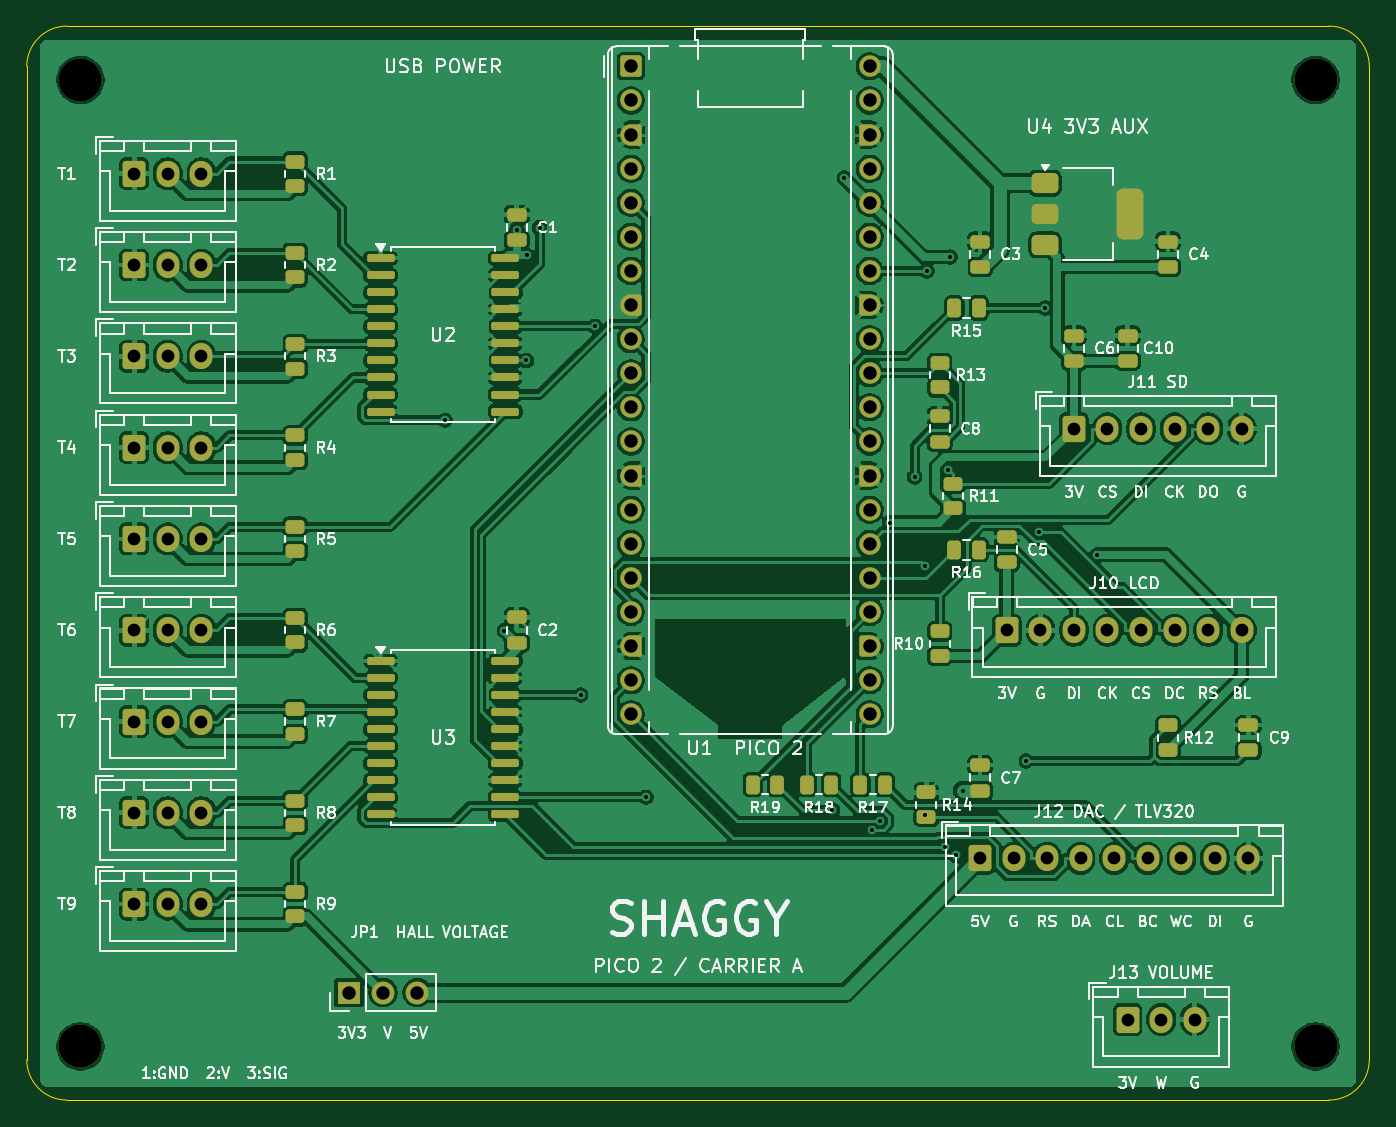
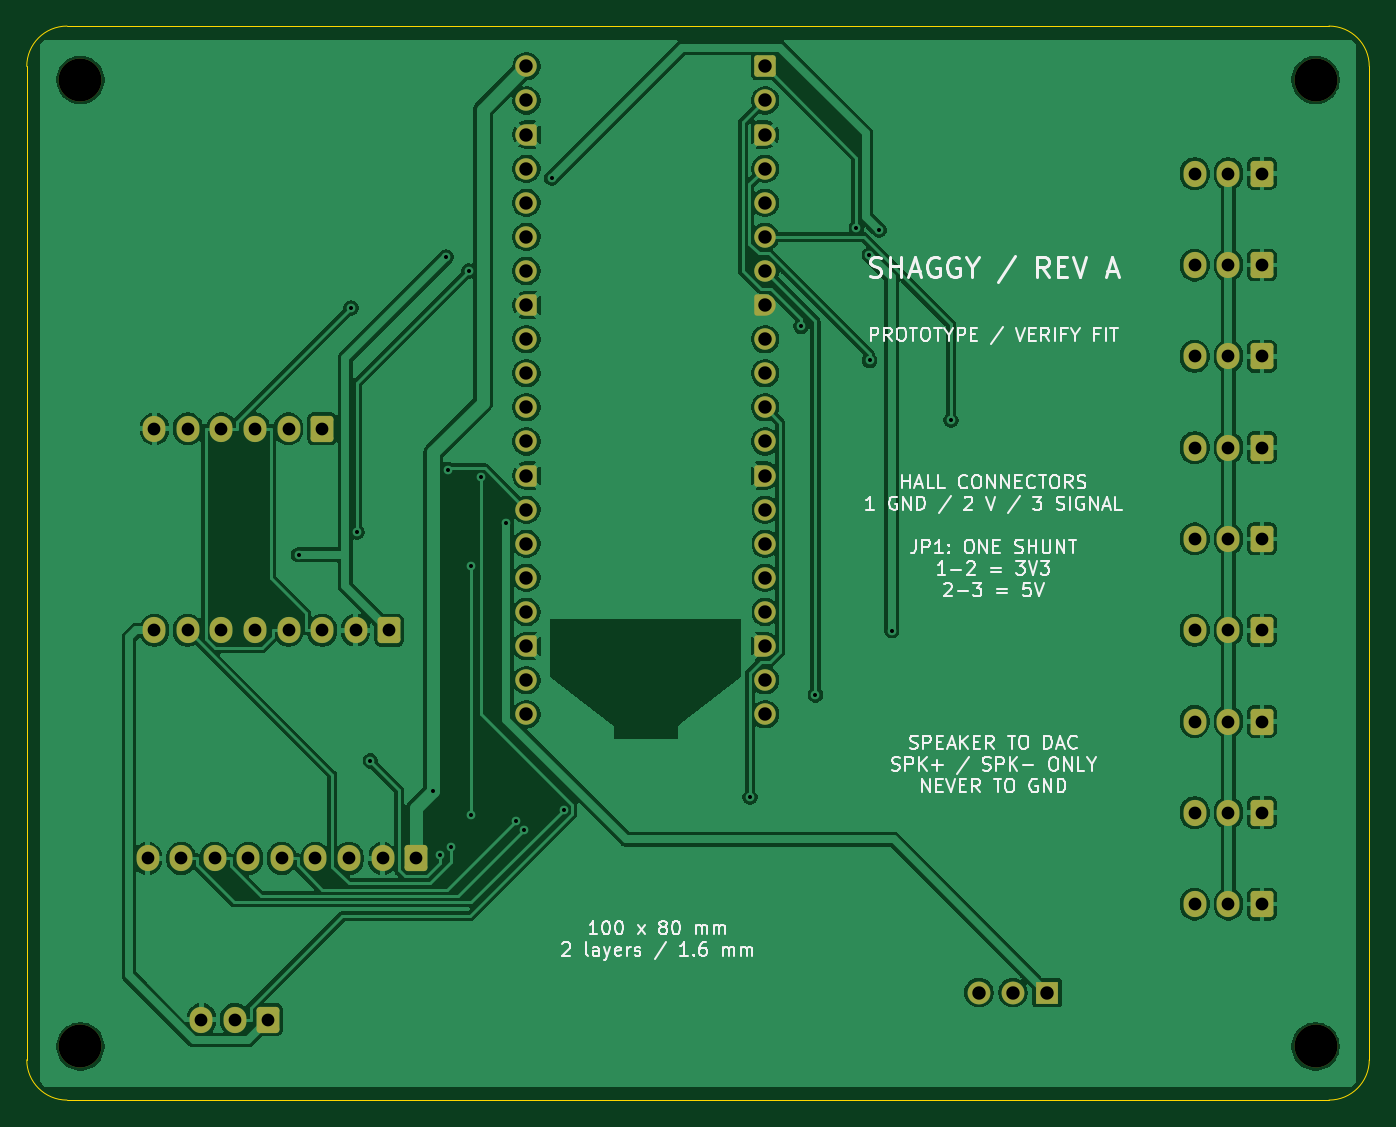
Circuit board: 11 layer files. Board 100.0 x 80.0 mm.
- bottom_copper: shaggy-carrier-B_Cu.gbl (172491 bytes)
- bottom_mask: shaggy-carrier-B_Mask.gbs (5939 bytes)
- paste: shaggy-carrier-B_Paste.gbp (468 bytes)
- bottom_silk: shaggy-carrier-B_Silkscreen.gbo (54600 bytes)
- outline: shaggy-carrier-Edge_Cuts.gm1 (1000 bytes)
- top_copper: shaggy-carrier-F_Cu.gtl (317351 bytes)
- top_mask: shaggy-carrier-F_Mask.gts (9791 bytes)
- paste: shaggy-carrier-F_Paste.gtp (4835 bytes)
- top_silk: shaggy-carrier-F_Silkscreen.gto (140061 bytes)
- drill: shaggy-carrier-NPTH.drl (380 bytes)
- drill: shaggy-carrier-PTH.drl (2149 bytes)

=== bottom_copper: shaggy-carrier-B_Cu.gbl (172491 bytes, source omitted) ===
=== bottom_mask: shaggy-carrier-B_Mask.gbs ===
%TF.GenerationSoftware,KiCad,Pcbnew,10.0.7*%
%TF.CreationDate,2026-11-09T16:06:39-05:00*%
%TF.ProjectId,shaggy-carrier,73686167-6779-42d6-9361-72726965722e,A / prototype*%
%TF.SameCoordinates,Original*%
%TF.FileFunction,Soldermask,Bot*%
%TF.FilePolarity,Negative*%
%FSLAX46Y46*%
G04 Gerber Fmt 4.6, Leading zero omitted, Abs format (unit mm)*
G04 Created by KiCad (PCBNEW 10.0.7) date 2026-11-09 16:06:39*
%MOMM*%
%LPD*%
G01*
G04 APERTURE LIST*
G04 Aperture macros list*
%AMRoundRect*
0 Rectangle with rounded corners*
0 $1 Rounding radius*
0 $2 $3 $4 $5 $6 $7 $8 $9 X,Y pos of 4 corners*
0 Add a 4 corners polygon primitive as box body*
4,1,4,$2,$3,$4,$5,$6,$7,$8,$9,$2,$3,0*
0 Add four circle primitives for the rounded corners*
1,1,$1+$1,$2,$3*
1,1,$1+$1,$4,$5*
1,1,$1+$1,$6,$7*
1,1,$1+$1,$8,$9*
0 Add four rect primitives between the rounded corners*
20,1,$1+$1,$2,$3,$4,$5,0*
20,1,$1+$1,$4,$5,$6,$7,0*
20,1,$1+$1,$6,$7,$8,$9,0*
20,1,$1+$1,$8,$9,$2,$3,0*%
%AMFreePoly0*
4,1,37,0.603843,0.796157,0.639018,0.796157,0.711114,0.766294,0.766294,0.711114,0.796157,0.639018,0.796157,0.603843,0.800000,0.600000,0.800000,-0.600000,0.796157,-0.603843,0.796157,-0.639018,0.766294,-0.711114,0.711114,-0.766294,0.639018,-0.796157,0.603843,-0.796157,0.600000,-0.800000,0.000000,-0.800000,0.000000,-0.796148,-0.078414,-0.796148,-0.232228,-0.765552,-0.377117,-0.705537,
-0.507515,-0.618408,-0.618408,-0.507515,-0.705537,-0.377117,-0.765552,-0.232228,-0.796148,-0.078414,-0.796148,0.078414,-0.765552,0.232228,-0.705537,0.377117,-0.618408,0.507515,-0.507515,0.618408,-0.377117,0.705537,-0.232228,0.765552,-0.078414,0.796148,0.000000,0.796148,0.000000,0.800000,0.600000,0.800000,0.603843,0.796157,0.603843,0.796157,$1*%
%AMFreePoly1*
4,1,37,0.000000,0.796148,0.078414,0.796148,0.232228,0.765552,0.377117,0.705537,0.507515,0.618408,0.618408,0.507515,0.705537,0.377117,0.765552,0.232228,0.796148,0.078414,0.796148,-0.078414,0.765552,-0.232228,0.705537,-0.377117,0.618408,-0.507515,0.507515,-0.618408,0.377117,-0.705537,0.232228,-0.765552,0.078414,-0.796148,0.000000,-0.796148,0.000000,-0.800000,-0.600000,-0.800000,
-0.603843,-0.796157,-0.639018,-0.796157,-0.711114,-0.766294,-0.766294,-0.711114,-0.796157,-0.639018,-0.796157,-0.603843,-0.800000,-0.600000,-0.800000,0.600000,-0.796157,0.603843,-0.796157,0.639018,-0.766294,0.711114,-0.711114,0.766294,-0.639018,0.796157,-0.603843,0.796157,-0.600000,0.800000,0.000000,0.800000,0.000000,0.796148,0.000000,0.796148,$1*%
G04 Aperture macros list end*
%ADD10C,3.200000*%
%ADD11RoundRect,0.250000X-0.600000X-0.725000X0.600000X-0.725000X0.600000X0.725000X-0.600000X0.725000X0*%
%ADD12O,1.700000X1.950000*%
%ADD13RoundRect,0.200000X-0.600000X-0.600000X0.600000X-0.600000X0.600000X0.600000X-0.600000X0.600000X0*%
%ADD14C,1.600000*%
%ADD15FreePoly0,0.000000*%
%ADD16FreePoly1,0.000000*%
%ADD17R,1.700000X1.700000*%
%ADD18C,1.700000*%
G04 APERTURE END LIST*
D10*
%TO.C,H1*%
X54000000Y-54000000D03*
%TD*%
D11*
%TO.C,J5*%
X58000000Y-88200000D03*
D12*
X60500000Y-88200000D03*
X63000000Y-88200000D03*
%TD*%
D10*
%TO.C,H4*%
X146000000Y-126000000D03*
%TD*%
D11*
%TO.C,J13*%
X132000000Y-124000000D03*
D12*
X134500000Y-124000000D03*
X137000000Y-124000000D03*
%TD*%
D10*
%TO.C,H3*%
X54000000Y-126000000D03*
%TD*%
D11*
%TO.C,J4*%
X58000000Y-81400000D03*
D12*
X60500000Y-81400000D03*
X63000000Y-81400000D03*
%TD*%
D11*
%TO.C,J1*%
X58000000Y-61000000D03*
D12*
X60500000Y-61000000D03*
X63000000Y-61000000D03*
%TD*%
D10*
%TO.C,H2*%
X146000000Y-54000000D03*
%TD*%
D13*
%TO.C,U1*%
X95000000Y-53000000D03*
D14*
X95000000Y-55540000D03*
D15*
X95000000Y-58080000D03*
D14*
X95000000Y-60620000D03*
X95000000Y-63160000D03*
X95000000Y-65700000D03*
X95000000Y-68240000D03*
D15*
X95000000Y-70780000D03*
D14*
X95000000Y-73320000D03*
X95000000Y-75860000D03*
X95000000Y-78400000D03*
X95000000Y-80940000D03*
D15*
X95000000Y-83480000D03*
D14*
X95000000Y-86020000D03*
X95000000Y-88560000D03*
X95000000Y-91100000D03*
X95000000Y-93640000D03*
D15*
X95000000Y-96180000D03*
D14*
X95000000Y-98720000D03*
X95000000Y-101260000D03*
X112780000Y-101260000D03*
X112780000Y-98720000D03*
D16*
X112780000Y-96180000D03*
D14*
X112780000Y-93640000D03*
X112780000Y-91100000D03*
X112780000Y-88560000D03*
X112780000Y-86020000D03*
D16*
X112780000Y-83480000D03*
D14*
X112780000Y-80940000D03*
X112780000Y-78400000D03*
X112780000Y-75860000D03*
X112780000Y-73320000D03*
D16*
X112780000Y-70780000D03*
D14*
X112780000Y-68240000D03*
X112780000Y-65700000D03*
X112780000Y-63160000D03*
X112780000Y-60620000D03*
D16*
X112780000Y-58080000D03*
D14*
X112780000Y-55540000D03*
X112780000Y-53000000D03*
%TD*%
D11*
%TO.C,J12*%
X121000000Y-112000000D03*
D12*
X123500000Y-112000000D03*
X126000000Y-112000000D03*
X128500000Y-112000000D03*
X131000000Y-112000000D03*
X133500000Y-112000000D03*
X136000000Y-112000000D03*
X138500000Y-112000000D03*
X141000000Y-112000000D03*
%TD*%
D11*
%TO.C,J8*%
X58000000Y-108600000D03*
D12*
X60500000Y-108600000D03*
X63000000Y-108600000D03*
%TD*%
D11*
%TO.C,J7*%
X58000000Y-101800000D03*
D12*
X60500000Y-101800000D03*
X63000000Y-101800000D03*
%TD*%
D11*
%TO.C,J9*%
X58000000Y-115400000D03*
D12*
X60500000Y-115400000D03*
X63000000Y-115400000D03*
%TD*%
D11*
%TO.C,J2*%
X58000000Y-67800000D03*
D12*
X60500000Y-67800000D03*
X63000000Y-67800000D03*
%TD*%
D17*
%TO.C,JP1*%
X74000000Y-122000000D03*
D18*
X76540000Y-122000000D03*
X79080000Y-122000000D03*
%TD*%
D11*
%TO.C,J3*%
X58000000Y-74600000D03*
D12*
X60500000Y-74600000D03*
X63000000Y-74600000D03*
%TD*%
D11*
%TO.C,J11*%
X128000000Y-80000000D03*
D12*
X130500000Y-80000000D03*
X133000000Y-80000000D03*
X135500000Y-80000000D03*
X138000000Y-80000000D03*
X140500000Y-80000000D03*
%TD*%
D11*
%TO.C,J10*%
X123000000Y-95000000D03*
D12*
X125500000Y-95000000D03*
X128000000Y-95000000D03*
X130500000Y-95000000D03*
X133000000Y-95000000D03*
X135500000Y-95000000D03*
X138000000Y-95000000D03*
X140500000Y-95000000D03*
%TD*%
D11*
%TO.C,J6*%
X58000000Y-95000000D03*
D12*
X60500000Y-95000000D03*
X63000000Y-95000000D03*
%TD*%
M02*

=== paste: shaggy-carrier-B_Paste.gbp ===
%TF.GenerationSoftware,KiCad,Pcbnew,10.0.7*%
%TF.CreationDate,2026-11-09T16:06:39-05:00*%
%TF.ProjectId,shaggy-carrier,73686167-6779-42d6-9361-72726965722e,A / prototype*%
%TF.SameCoordinates,Original*%
%TF.FileFunction,Paste,Bot*%
%TF.FilePolarity,Positive*%
%FSLAX46Y46*%
G04 Gerber Fmt 4.6, Leading zero omitted, Abs format (unit mm)*
G04 Created by KiCad (PCBNEW 10.0.7) date 2026-11-09 16:06:39*
%MOMM*%
%LPD*%
G01*
G04 APERTURE LIST*
G04 APERTURE END LIST*
M02*

=== bottom_silk: shaggy-carrier-B_Silkscreen.gbo (54600 bytes, source omitted) ===
=== outline: shaggy-carrier-Edge_Cuts.gm1 ===
%TF.GenerationSoftware,KiCad,Pcbnew,10.0.7*%
%TF.CreationDate,2026-11-09T16:06:39-05:00*%
%TF.ProjectId,shaggy-carrier,73686167-6779-42d6-9361-72726965722e,A / prototype*%
%TF.SameCoordinates,Original*%
%TF.FileFunction,Profile,NP*%
%FSLAX46Y46*%
G04 Gerber Fmt 4.6, Leading zero omitted, Abs format (unit mm)*
G04 Created by KiCad (PCBNEW 10.0.7) date 2026-11-09 16:06:39*
%MOMM*%
%LPD*%
G01*
G04 APERTURE LIST*
%TA.AperFunction,Profile*%
%ADD10C,0.050000*%
%TD*%
G04 APERTURE END LIST*
D10*
X50000000Y-53000000D02*
G75*
G02*
X53000000Y-50000000I3000000J0D01*
G01*
X50000000Y-127000000D02*
X50000000Y-53000000D01*
X53000000Y-50000000D02*
X147000000Y-50000000D01*
X53000000Y-130000000D02*
G75*
G02*
X50000000Y-127000000I0J3000000D01*
G01*
X147000000Y-50000000D02*
G75*
G02*
X150000000Y-53000000I0J-3000000D01*
G01*
X147000000Y-130000000D02*
X53000000Y-130000000D01*
X150000000Y-53000000D02*
X150000000Y-127000000D01*
X150000000Y-127000000D02*
G75*
G02*
X147000000Y-130000000I-3000000J0D01*
G01*
M02*

=== top_copper: shaggy-carrier-F_Cu.gtl (317351 bytes, source omitted) ===
=== top_mask: shaggy-carrier-F_Mask.gts (9791 bytes, source omitted) ===
=== paste: shaggy-carrier-F_Paste.gtp ===
%TF.GenerationSoftware,KiCad,Pcbnew,10.0.7*%
%TF.CreationDate,2026-11-09T16:06:39-05:00*%
%TF.ProjectId,shaggy-carrier,73686167-6779-42d6-9361-72726965722e,A / prototype*%
%TF.SameCoordinates,Original*%
%TF.FileFunction,Paste,Top*%
%TF.FilePolarity,Positive*%
%FSLAX46Y46*%
G04 Gerber Fmt 4.6, Leading zero omitted, Abs format (unit mm)*
G04 Created by KiCad (PCBNEW 10.0.7) date 2026-11-09 16:06:39*
%MOMM*%
%LPD*%
G01*
G04 APERTURE LIST*
G04 Aperture macros list*
%AMRoundRect*
0 Rectangle with rounded corners*
0 $1 Rounding radius*
0 $2 $3 $4 $5 $6 $7 $8 $9 X,Y pos of 4 corners*
0 Add a 4 corners polygon primitive as box body*
4,1,4,$2,$3,$4,$5,$6,$7,$8,$9,$2,$3,0*
0 Add four circle primitives for the rounded corners*
1,1,$1+$1,$2,$3*
1,1,$1+$1,$4,$5*
1,1,$1+$1,$6,$7*
1,1,$1+$1,$8,$9*
0 Add four rect primitives between the rounded corners*
20,1,$1+$1,$2,$3,$4,$5,0*
20,1,$1+$1,$4,$5,$6,$7,0*
20,1,$1+$1,$6,$7,$8,$9,0*
20,1,$1+$1,$8,$9,$2,$3,0*%
G04 Aperture macros list end*
%ADD10RoundRect,0.150000X-0.875000X-0.150000X0.875000X-0.150000X0.875000X0.150000X-0.875000X0.150000X0*%
%ADD11RoundRect,0.250000X-0.262500X-0.450000X0.262500X-0.450000X0.262500X0.450000X-0.262500X0.450000X0*%
%ADD12RoundRect,0.250000X0.475000X-0.250000X0.475000X0.250000X-0.475000X0.250000X-0.475000X-0.250000X0*%
%ADD13RoundRect,0.375000X-0.625000X-0.375000X0.625000X-0.375000X0.625000X0.375000X-0.625000X0.375000X0*%
%ADD14RoundRect,0.500000X-0.500000X-1.400000X0.500000X-1.400000X0.500000X1.400000X-0.500000X1.400000X0*%
%ADD15RoundRect,0.250000X0.450000X-0.262500X0.450000X0.262500X-0.450000X0.262500X-0.450000X-0.262500X0*%
G04 APERTURE END LIST*
D10*
%TO.C,U2*%
X76350000Y-67285000D03*
X76350000Y-68555000D03*
X76350000Y-69825000D03*
X76350000Y-71095000D03*
X76350000Y-72365000D03*
X76350000Y-73635000D03*
X76350000Y-74905000D03*
X76350000Y-76175000D03*
X76350000Y-77445000D03*
X76350000Y-78715000D03*
X85650000Y-78715000D03*
X85650000Y-77445000D03*
X85650000Y-76175000D03*
X85650000Y-74905000D03*
X85650000Y-73635000D03*
X85650000Y-72365000D03*
X85650000Y-71095000D03*
X85650000Y-69825000D03*
X85650000Y-68555000D03*
X85650000Y-67285000D03*
%TD*%
D11*
%TO.C,R16*%
X119087500Y-89000000D03*
X120912500Y-89000000D03*
%TD*%
D12*
%TO.C,C3*%
X121000000Y-67950000D03*
X121000000Y-66050000D03*
%TD*%
D13*
%TO.C,U4*%
X125850000Y-61700000D03*
X125850000Y-64000000D03*
D14*
X132150000Y-64000000D03*
D13*
X125850000Y-66300000D03*
%TD*%
D12*
%TO.C,C1*%
X86500000Y-65950000D03*
X86500000Y-64050000D03*
%TD*%
D10*
%TO.C,U3*%
X76350000Y-97285000D03*
X76350000Y-98555000D03*
X76350000Y-99825000D03*
X76350000Y-101095000D03*
X76350000Y-102365000D03*
X76350000Y-103635000D03*
X76350000Y-104905000D03*
X76350000Y-106175000D03*
X76350000Y-107445000D03*
X76350000Y-108715000D03*
X85650000Y-108715000D03*
X85650000Y-107445000D03*
X85650000Y-106175000D03*
X85650000Y-104905000D03*
X85650000Y-103635000D03*
X85650000Y-102365000D03*
X85650000Y-101095000D03*
X85650000Y-99825000D03*
X85650000Y-98555000D03*
X85650000Y-97285000D03*
%TD*%
D15*
%TO.C,R14*%
X117000000Y-108912500D03*
X117000000Y-107087500D03*
%TD*%
%TO.C,R3*%
X70000000Y-75512500D03*
X70000000Y-73687500D03*
%TD*%
%TO.C,R2*%
X70000000Y-68712500D03*
X70000000Y-66887500D03*
%TD*%
%TO.C,R4*%
X70000000Y-82312500D03*
X70000000Y-80487500D03*
%TD*%
D12*
%TO.C,C2*%
X86500000Y-95950000D03*
X86500000Y-94050000D03*
%TD*%
D15*
%TO.C,R11*%
X119000000Y-85912500D03*
X119000000Y-84087500D03*
%TD*%
D11*
%TO.C,R17*%
X112087500Y-106500000D03*
X113912500Y-106500000D03*
%TD*%
D15*
%TO.C,R1*%
X70000000Y-61912500D03*
X70000000Y-60087500D03*
%TD*%
D12*
%TO.C,C9*%
X141000000Y-103950000D03*
X141000000Y-102050000D03*
%TD*%
%TO.C,C10*%
X132000000Y-74950000D03*
X132000000Y-73050000D03*
%TD*%
%TO.C,C4*%
X135000000Y-67950000D03*
X135000000Y-66050000D03*
%TD*%
D11*
%TO.C,R18*%
X108087500Y-106500000D03*
X109912500Y-106500000D03*
%TD*%
D12*
%TO.C,C8*%
X118000000Y-80950000D03*
X118000000Y-79050000D03*
%TD*%
D11*
%TO.C,R19*%
X104087500Y-106500000D03*
X105912500Y-106500000D03*
%TD*%
D15*
%TO.C,R8*%
X70000000Y-109512500D03*
X70000000Y-107687500D03*
%TD*%
%TO.C,R9*%
X70000000Y-116312500D03*
X70000000Y-114487500D03*
%TD*%
%TO.C,R6*%
X70000000Y-95912500D03*
X70000000Y-94087500D03*
%TD*%
D12*
%TO.C,C5*%
X123000000Y-89950000D03*
X123000000Y-88050000D03*
%TD*%
%TO.C,C7*%
X121000000Y-106950000D03*
X121000000Y-105050000D03*
%TD*%
D15*
%TO.C,R5*%
X70000000Y-89112500D03*
X70000000Y-87287500D03*
%TD*%
%TO.C,R13*%
X118000000Y-76912500D03*
X118000000Y-75087500D03*
%TD*%
D11*
%TO.C,R15*%
X119087500Y-71000000D03*
X120912500Y-71000000D03*
%TD*%
D12*
%TO.C,C6*%
X128000000Y-74950000D03*
X128000000Y-73050000D03*
%TD*%
D15*
%TO.C,R7*%
X70000000Y-102712500D03*
X70000000Y-100887500D03*
%TD*%
%TO.C,R10*%
X118000000Y-96912500D03*
X118000000Y-95087500D03*
%TD*%
%TO.C,R12*%
X135000000Y-103912500D03*
X135000000Y-102087500D03*
%TD*%
M02*

=== top_silk: shaggy-carrier-F_Silkscreen.gto (140061 bytes, source omitted) ===
=== drill: shaggy-carrier-NPTH.drl ===
M48
; DRILL file KiCad 10.0.7 date 2026-11-09T16:06:39
; FORMAT={-:-/ absolute / metric / decimal}
; #@! TF.CreationDate,2026-11-09T16:06:39-05:00
; #@! TF.GenerationSoftware,Kicad,Pcbnew,10.0.7
; #@! TF.FileFunction,NonPlated,1,2,NPTH
FMAT,2
METRIC
; #@! TA.AperFunction,NonPlated,NPTH,ComponentDrill
T1C3.200
%
G90
G05
T1
X54.0Y-54.0
X54.0Y-126.0
X146.0Y-54.0
X146.0Y-126.0
M30

=== drill: shaggy-carrier-PTH.drl ===
M48
; DRILL file KiCad 10.0.7 date 2026-11-09T16:06:39
; FORMAT={-:-/ absolute / metric / decimal}
; #@! TF.CreationDate,2026-11-09T16:06:39-05:00
; #@! TF.GenerationSoftware,Kicad,Pcbnew,10.0.7
; #@! TF.FileFunction,Plated,1,2,PTH
FMAT,2
METRIC
; #@! TA.AperFunction,Plated,PTH,ViaDrill
T1C0.300
; #@! TA.AperFunction,Plated,PTH,ComponentDrill
T2C0.950
; #@! TA.AperFunction,Plated,PTH,ComponentDrill
T3C1.000
%
G90
G05
T1
X81.163Y-79.364
X85.573Y-95.023
X86.5Y-65.2
X87.221Y-74.905
X87.228Y-67.046
X88.204Y-65.011
X91.25Y-99.825
X92.339Y-72.365
X96.127Y-107.445
X110.011Y-108.391
X110.9Y-61.3
X112.944Y-109.845
X113.526Y-109.193
X114.281Y-86.987
X116.131Y-83.602
X116.9Y-90.2
X116.9Y-108.8
X117.054Y-68.24
X118.401Y-111.123
X118.655Y-83.041
X118.761Y-67.198
X119.221Y-111.775
X119.712Y-106.95
X124.412Y-104.732
X125.409Y-87.677
X125.841Y-71.0
X129.748Y-89.38
T2
X58.0Y-61.0
X58.0Y-67.8
X58.0Y-74.6
X58.0Y-81.4
X58.0Y-88.2
X58.0Y-95.0
X58.0Y-101.8
X58.0Y-108.6
X58.0Y-115.4
X60.5Y-61.0
X60.5Y-67.8
X60.5Y-74.6
X60.5Y-81.4
X60.5Y-88.2
X60.5Y-95.0
X60.5Y-101.8
X60.5Y-108.6
X60.5Y-115.4
X63.0Y-61.0
X63.0Y-67.8
X63.0Y-74.6
X63.0Y-81.4
X63.0Y-88.2
X63.0Y-95.0
X63.0Y-101.8
X63.0Y-108.6
X63.0Y-115.4
X121.0Y-112.0
X123.0Y-95.0
X123.5Y-112.0
X125.5Y-95.0
X126.0Y-112.0
X128.0Y-80.0
X128.0Y-95.0
X128.5Y-112.0
X130.5Y-80.0
X130.5Y-95.0
X131.0Y-112.0
X132.0Y-124.0
X133.0Y-80.0
X133.0Y-95.0
X133.5Y-112.0
X134.5Y-124.0
X135.5Y-80.0
X135.5Y-95.0
X136.0Y-112.0
X137.0Y-124.0
X138.0Y-80.0
X138.0Y-95.0
X138.5Y-112.0
X140.5Y-80.0
X140.5Y-95.0
X141.0Y-112.0
T3
X74.0Y-122.0
X76.54Y-122.0
X79.08Y-122.0
X95.0Y-53.0
X95.0Y-55.54
X95.0Y-58.08
X95.0Y-60.62
X95.0Y-63.16
X95.0Y-65.7
X95.0Y-68.24
X95.0Y-70.78
X95.0Y-73.32
X95.0Y-75.86
X95.0Y-78.4
X95.0Y-80.94
X95.0Y-83.48
X95.0Y-86.02
X95.0Y-88.56
X95.0Y-91.1
X95.0Y-93.64
X95.0Y-96.18
X95.0Y-98.72
X95.0Y-101.26
X112.78Y-53.0
X112.78Y-55.54
X112.78Y-58.08
X112.78Y-60.62
X112.78Y-63.16
X112.78Y-65.7
X112.78Y-68.24
X112.78Y-70.78
X112.78Y-73.32
X112.78Y-75.86
X112.78Y-78.4
X112.78Y-80.94
X112.78Y-83.48
X112.78Y-86.02
X112.78Y-88.56
X112.78Y-91.1
X112.78Y-93.64
X112.78Y-96.18
X112.78Y-98.72
X112.78Y-101.26
M30
